Run: headless pygame with SDL's dummy video driver; simulated clock (each Clock.tick advances the game by its frame time, no real sleeping); random seed 0; keys injected as events and as key.get_pressed() state; mouse plan: one left click at the window centre at the start of phase 2, then a move to the lower-right quarter at the start of phase 3.
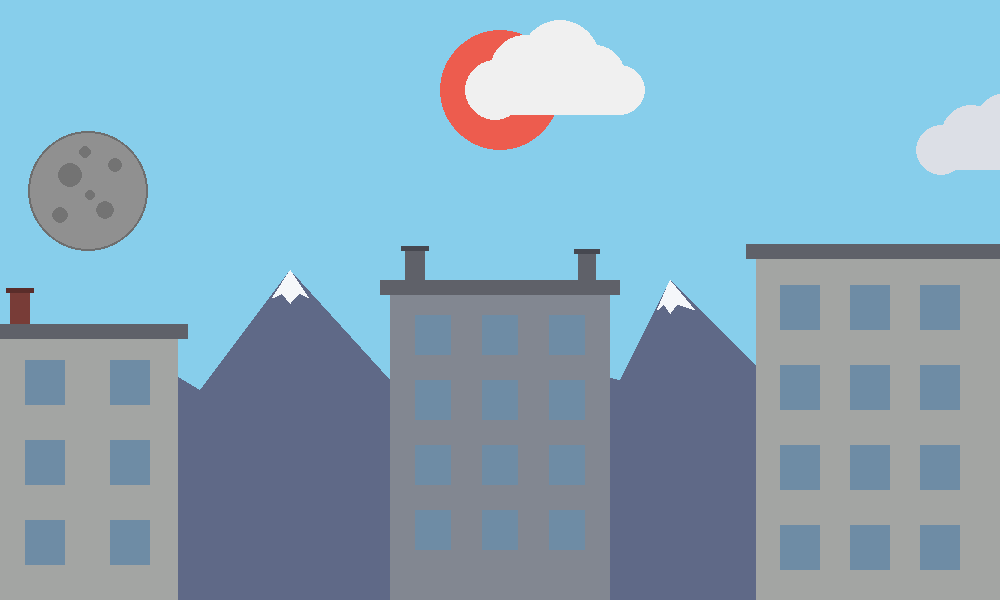
Frame 1 of 4 · flips 1–60 · no input
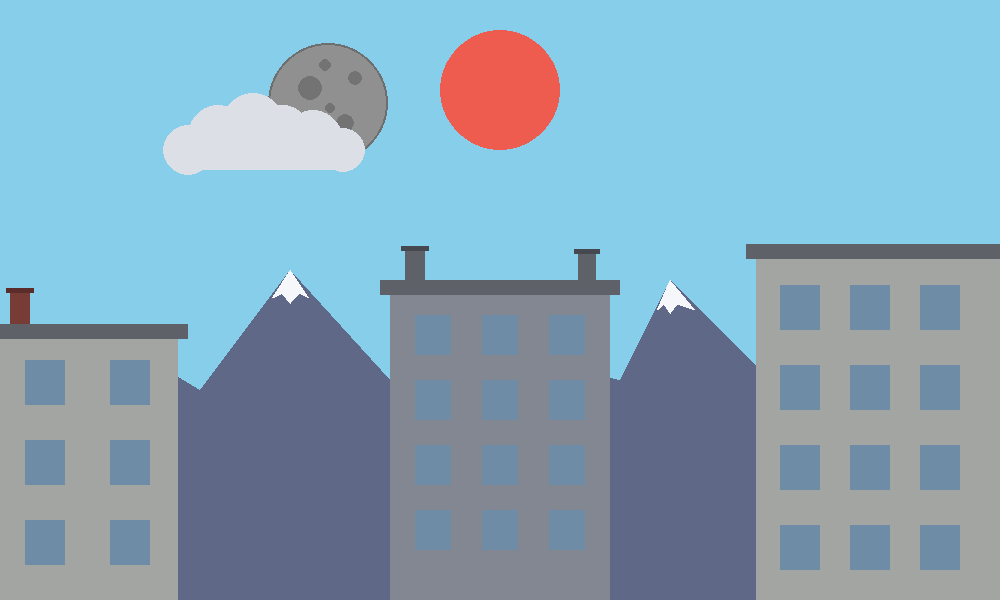
Frame 2 of 4 · flips 61–180 · clicked the window centre · tapped SPACE, RETURN · held RIGHT (→), D
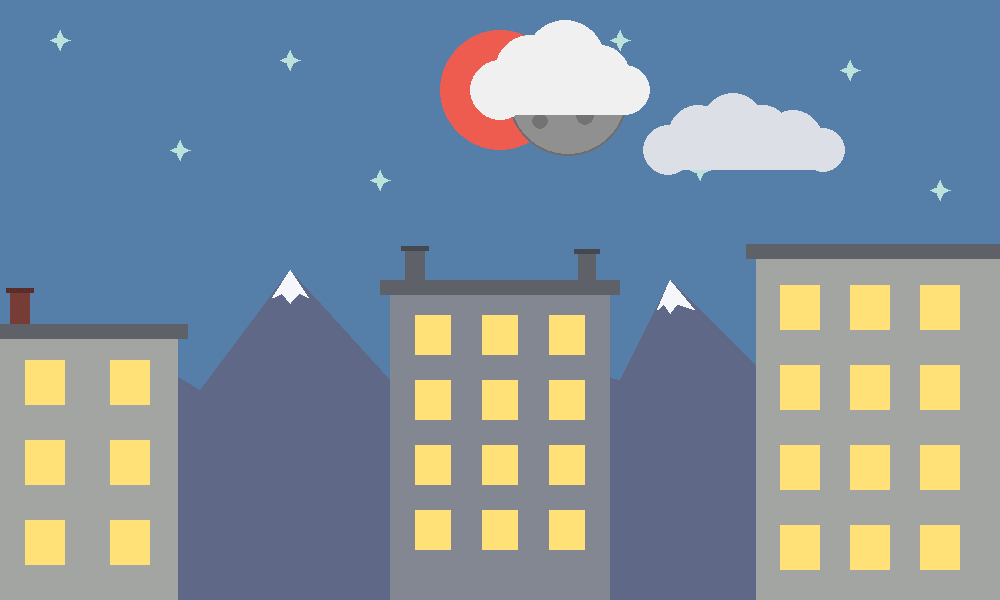
Frame 3 of 4 · flips 181–300 · moved the mouse to the lower-right quarter · held DOWN (↓), S
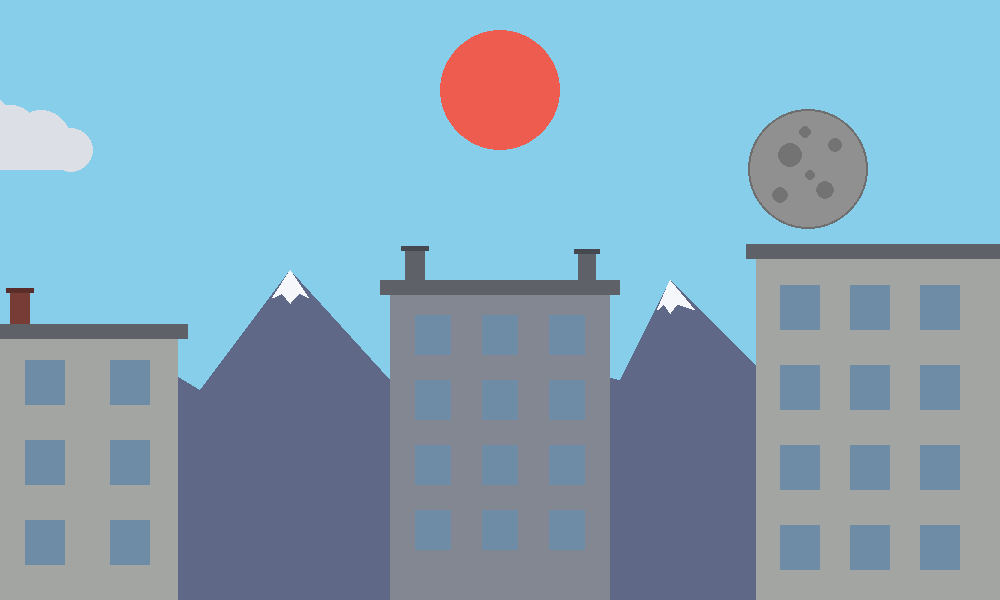
Frame 4 of 4 · flips 301–420 · held LEFT (←), A, UP (↑), W

The pygame program that drew these frames:

import pygame
import math
import random
pygame.init()

WIDTH = 1000
HEIGHT = 600
SIZE = (WIDTH, HEIGHT)

screen = pygame.display.set_mode(SIZE)
clock = pygame.time.Clock()

# ---------------------------
# Initialize global variables

cloud_color1 = (240, 240, 240)
cloud_color2 = (220, 223, 230)

moon_x = 0
moon_y = 0

# First Cloud Base Coords
cloud_x1 = 135
cloud_y1 = 90

# Second Cloud Base Coords
cloud_x2 = 701
cloud_y2 = 150

# Day and Night Colour

day_sky = (135, 206, 235)
night_sky = (20, 24, 82)

# Star Cords Random Integer


# stars_list = [] # Create the star list
# for n in range(1, 20):
#      x = random.randint(10, 976)
#      y = random.randint(10, 210)

#      stars_list.append((x,y))

# print(stars_list) 

# Star 1
star_points1 = [(60, 30), (63, 37), (70, 40), (63, 43), (60, 50), (57, 43), (50, 40), (57, 37)]

# Star 2
star_points2 = [(180, 140), (183, 147), (190, 150), (183, 153), (180, 160), (177, 153), (170, 150), (177, 147)]

# Star 3
star_points3 = [(290, 50), (293, 57), (300, 60), (293, 63), (290, 70), (287, 63), (280, 60), (287, 57)]

# Star 4
star_points4 = [(380, 170), (383, 177), (390, 180), (383, 183), (380, 190), (377, 183), (370, 180), (377, 177)]

# Star 5
star_points5 = [(620, 30), (623, 37), (630, 40), (623, 43), (620, 50), (617, 43), (610, 40), (617, 37)]

# Star 6
star_points6 = [(700, 160), (703, 167), (710, 170), (703, 173), (700, 180), (697, 173), (690, 170), (697, 167)]

# Star 7
star_points7 = [(850, 60), (853, 67), (860, 70), (853, 73), (850, 80), (847, 73), (840, 70), (847, 67)]

# Star 8
star_points8 = [(940, 180), (943, 187), (950, 190), (943, 193), (940, 200), (937, 193), (930, 190), (937, 187)]

# Initial cords for the rocket

rocket_x = -60
rocket_y = 300



# ---------------------------

running = True
while running:
    # EVENT HANDLING
    for event in pygame.event.get():
        if event.type == pygame.QUIT:
            running = False
        elif event.type == pygame.MOUSEBUTTONDOWN:
            print(event.pos)

    # GAME STATE UPDATES


    # Moon Distance from Sun

    distance = abs((moon_x - 30) - WIDTH / 2)
    percentage = distance / 120

    
    if percentage > 1:
        percentage = 1

    r = 20 + 115 * percentage # Adds the night sky R to the (Blue Sky R multiplied by the percentage)
    g = 24 + 182 * percentage # Adds the night sky G to the (Blue Sky G multiplied by the percentage)
    b = 82 + 153 * percentage # Adds the night sky B to the (Blue Sky B multiplied by the percentage)


    # Offset Cloud speeds to make it look cooler
    cloud_x1 += 6
    cloud_x2 += 4

    # All game math and comparisons happen here

    # Offset clouds to make it look even cooler

    if cloud_x1 > WIDTH + 30:
        cloud_x1 = 0 - 400

    if cloud_x2 > WIDTH + 30:
        cloud_x2 = 0 - 200
    


    # DRAWING


    screen.fill((int(r), int(g), int(b)))

    # Draw stars in the sky
    if percentage <= 1:

        star_r = int(255 - 120 * percentage)
        star_g = int(255 - 49 * percentage)
        star_b = int(200 + 35 * percentage)

        pygame.draw.polygon(screen, (star_r, star_g, star_b), star_points1)
        pygame.draw.polygon(screen, (star_r, star_g, star_b), star_points2)
        pygame.draw.polygon(screen, (star_r, star_g, star_b), star_points3)
        pygame.draw.polygon(screen, (star_r, star_g, star_b), star_points4)
        pygame.draw.polygon(screen, (star_r, star_g, star_b), star_points5)
        pygame.draw.polygon(screen, (star_r, star_g, star_b), star_points6)
        pygame.draw.polygon(screen, (star_r, star_g, star_b), star_points7)
        pygame.draw.polygon(screen, (star_r, star_g, star_b), star_points8)


    # Draw Moon and Sun

    pygame.draw.circle(screen, (237, 92, 78), (500, 90), 60)  # Draw the Sun
    pygame.draw.circle(screen, (144, 144, 144), (moon_x - 30, moon_y), 60) # Draw the Moon
    pygame.draw.circle(screen, (110, 110, 110), (moon_x - 30, moon_y), 60, 2)





    
    # Parabolic Motion for the Eclipse

    moon_x += 2
    moon_y = 0.000694 * (moon_x - 500) ** 2 + 90

    # print(moon_x, moon_y)

    # Resets the moon's position once it goes out of screen

    if  moon_x - 200 > WIDTH:
        moon_x = -50


    # Moon Holes/Craters

    pygame.draw.circle(screen, (115, 115, 115), (moon_x - 50, moon_y - 15), 12)
    pygame.draw.circle(screen, (115, 115, 115), (moon_x - 15, moon_y + 20), 9)
    pygame.draw.circle(screen, (115, 115, 115), (moon_x - 5, moon_y - 25), 7)
    pygame.draw.circle(screen, (115, 115, 115), (moon_x - 60, moon_y + 25), 8)
    pygame.draw.circle(screen, (115, 115, 115), (moon_x - 30, moon_y + 5), 5)
    pygame.draw.circle(screen, (115, 115, 115), (moon_x - 35, moon_y - 38), 6)




    # Mountain

        # Back mountains
    pygame.draw.polygon(screen, (95, 105, 135),
        [(0, 400), (100, 330), (200, 390), (290, 270), (390, 380), (470, 340),
         (620, 380), (670, 280), (760, 370), (860, 330), (1000, 400),
         (1000, 600), (0, 600)])

        # Snow Caps
    pygame.draw.polygon(screen, (245, 247, 250),
        [(290, 270), (272, 298), (282, 293), (290, 303), (299, 293), (309, 298)])
    pygame.draw.polygon(screen, (245, 247, 250),
        [(670, 280), (657, 310), (664, 304), (670, 313), (677, 304), (695, 310)])
    pygame.draw.polygon(screen, (245, 247, 250),
        [(100, 330), (88, 349), (95, 345), (100, 353), (106, 345), (113, 349)])
    pygame.draw.polygon(screen, (245, 247, 250),
        [(860, 330), (848, 349), (855, 345), (860, 353), (866, 345), (800, 349)])

    # Building if statements yk

    if percentage < 1:
        window_color = (255, 225, 120)
    else:
        window_color = (110, 140, 165)




     # Building 1

    pygame.draw.rect(screen, (163, 165, 163), (0, 334, 178, 334 ))
    pygame.draw.rect(screen, (95, 97, 105), (0, 324, 188, 15))

    # Window 1
    pygame.draw.rect(screen, window_color, (25, 360, 40, 45))
    pygame.draw.rect(screen, window_color, (110, 360, 40, 45))

    pygame.draw.rect(screen, window_color, (25, 440, 40, 45))
    pygame.draw.rect(screen, window_color, (110, 440, 40, 45))

    pygame.draw.rect(screen, window_color, (25, 520, 40, 45))
    pygame.draw.rect(screen, window_color, (110, 520, 40, 45))

    # Chimney 1
    pygame.draw.rect(screen, (120, 60, 55), (10, 292, 20, 32))    
    pygame.draw.rect(screen, (90, 45, 42), (6, 288, 28, 5))            

    # Building 2
    pygame.draw.rect(screen, (130, 135, 145), (390, 290, 220, 310))   # main body
    pygame.draw.rect(screen, (95, 97, 105), (380, 280, 240, 15))

    # Window 2
    # start?
    # end?
    # up by?

    x = 415
    x_dist = 67
    y = 250
    y_dist = 65
    for ny in range(0, 4):
        pygame.draw.rect(screen, window_color, (x, y + y_dist, 36, 40))
        y = y_dist + y
        ny + 1
        for nx in range(0, 2):
            pygame.draw.rect(screen, window_color,(x + x_dist, y, 36, 40 ))
            nx + 1
            x = x_dist + x
        x = 415
    # pygame.draw.rect(screen, window_color, (415, 315, 36, 40))
    # pygame.draw.rect(screen, window_color, (482, 315, 36, 40))
    # pygame.draw.rect(screen, window_color, (549, 315, 36, 40))

    # pygame.draw.rect(screen, window_color, (415, 375, 36, 40))
    # pygame.draw.rect(screen, window_color, (482, 375, 36, 40))
    # pygame.draw.rect(screen, window_color, (549, 375, 36, 40))

    # pygame.draw.rect(screen, window_color, (415, 435, 36, 40))
    # pygame.draw.rect(screen, window_color, (482, 435, 36, 40))
    # pygame.draw.rect(screen, window_color, (549, 435, 36, 40))

    # pygame.draw.rect(screen, window_color, (415, 495, 36, 40))
    # pygame.draw.rect(screen, window_color, (482, 495, 36, 40))
    # pygame.draw.rect(screen, window_color, (549, 495, 36, 40))

    # Chimney 2

    pygame.draw.rect(screen, (95, 97, 105), (405, 250, 20, 30))     
    pygame.draw.rect(screen, (70, 72, 80), (401, 246, 28, 5))       

    pygame.draw.rect(screen, (95, 97, 105), (578, 253, 18, 27))     
    pygame.draw.rect(screen, (70, 72, 80), (574, 249, 26, 5))         

    # Building 3
    pygame.draw.rect(screen, (163, 165, 163), (756, 254, 400, 756))
    pygame.draw.rect(screen, (95, 97, 105), (746, 244, 264, 15))


    # Window 3

    pygame.draw.rect(screen, window_color, (780, 285, 40, 45))
    pygame.draw.rect(screen, window_color, (850, 285, 40, 45))
    pygame.draw.rect(screen, window_color, (920, 285, 40, 45))

    pygame.draw.rect(screen, window_color, (780, 365, 40, 45))
    pygame.draw.rect(screen, window_color, (850, 365, 40, 45))
    pygame.draw.rect(screen, window_color, (920, 365, 40, 45))

    pygame.draw.rect(screen, window_color, (780, 445, 40, 45))
    pygame.draw.rect(screen, window_color, (850, 445, 40, 45))
    pygame.draw.rect(screen, window_color, (920, 445, 40, 45))

    pygame.draw.rect(screen, window_color, (780, 525, 40, 45))
    pygame.draw.rect(screen, window_color, (850, 525, 40, 45))
    pygame.draw.rect(screen, window_color, (920, 525, 40, 45))




    # Cloud 1

    pygame.draw.circle(screen, cloud_color1, (cloud_x1, cloud_y1), 30)
    pygame.draw.circle(screen, cloud_color1, (cloud_x1 + 30, cloud_y1 - 20), 35)
    pygame.draw.circle(screen, cloud_color1, (cloud_x1 + 65, cloud_y1 - 30), 40)
    pygame.draw.circle(screen, cloud_color1, (cloud_x1 + 100, cloud_y1 - 15), 30)
    pygame.draw.circle(screen, cloud_color1, (cloud_x1 + 125, cloud_y1), 25)
    pygame.draw.rect(screen, cloud_color1, (cloud_x1 - 16, cloud_y1, 140, 25))

    # Cloud 2

    pygame.draw.circle(screen, cloud_color2, (cloud_x2, cloud_y2), 25)
    pygame.draw.circle(screen, cloud_color2, (cloud_x2 + 30, cloud_y2 - 15), 30)
    pygame.draw.circle(screen, cloud_color2, (cloud_x2 + 65, cloud_y2 - 25), 32)
    pygame.draw.circle(screen, cloud_color2, (cloud_x2 + 95, cloud_y2 - 18), 27)
    pygame.draw.circle(screen, cloud_color2, (cloud_x2 + 125, cloud_y2 - 10), 30)
    pygame.draw.circle(screen, cloud_color2, (cloud_x2 + 155, cloud_y2), 22)
    pygame.draw.rect(screen, cloud_color2, (cloud_x2 - 15, cloud_y2 - 5, 160, 25))

    # Must be the last two lines
    # of the game loop
    pygame.display.flip()
    clock.tick(30)
    #---------------------------

pygame.quit()
